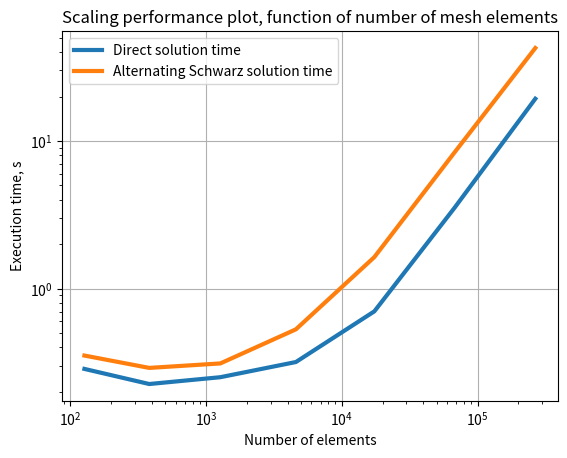

Generate this figure with matplotlib:
import matplotlib.pyplot as plt
import numpy as np
n_subdom=np.array([2,4,8,16,32,64])
n_subdom=n_subdom**2.
times_direct=np.array([0.2395,0.29485,0.25468])
times_iter=np.array([0.12351298,0.6867,3.8147])
ns=np.array([4,16,64])
lines=np.array([173,509,1901,7309,29389,118093])
lines_abst=np.array([76,76,76,76,76,76])
# Uncomment for time to solution plot
#plt.loglog(ns,times_direct, label="Direct solution time",basex=2,linewidth=3)
#plt.loglog(ns,times_iter, label="Domain decomposition solution time",basex=2,linewidth=3)
#plt.legend()
#plt.title("Execution time for direct method versus Alternating Schwarz")
#plt.xlabel("Number of subdomains")
#plt.ylabel("Execution time, s")
#plt.grid()
#plt.show()
# Uncomment for complexity plot
#plt.loglog(n_subdom,lines, label="Lines output",basex=2)
#plt.loglog(n_subdom,lines_abst, label="Lines input",basex=2)
#plt.legend()
#plt.title("Complexity of generated output code as a function of subdomains")
#plt.xlabel("Number of subdomains")
#plt.ylabel("Number of lines")
#plt.grid()
#plt.show()

# Uncomment for parallel execution plot
nelems=np.array([128,384,1280,4608,17408,67584,266240])
#nelems=np.array([17408,67584,266240])
data=np.array([
        0.2861051559448242,0.35235261,
        0.26036620140075684,0.35889911651611,
        0.2926771640777588,0.470905065536499,
        0.32793378829956055,0.52205467224121,
        0.2260420322418213,0.290619611740112,
        0.2357163429260254,0.370650291442871,
        0.30976366996765137,0.40284156799316,
        0.9006919860839844,0.582341909408569,
        0.25136780738830566,0.31157279014587,
        0.2580869197845459,0.428766489028930,
        0.5075592994689941,0.514225721359252,
        0.6142938137054443,0.587920665740966,
        0.31852197647094727,0.53030896186828,
        0.306685209274292,0.5662755966186523,
        0.3787832260131836,0.661444664001464,
        0.4463632106781006,0.738361835479736,
        0.7018179893493652,1.635366678237915,
        0.6834075450897217,1.503889322280883,
        0.8878288269042969,1.857781410217285,
        0.9698021411895752,1.820297241210937,
        3.5174331665039062,8.341603755950928,
        3.8931384086608887,8.545975685119629,
        4.3235907554626465,9.615485429763794,
        5.351849317550659,12.53217887878418,
        19.31284785270691,42.58852005004883,
        22.09125328063965,47.3184654712677,
        26.699352264404297,54.45480394363403,
        33.17833089828491,70.13560962677002
        ])

# 8 data points for each element type

direct_sol=np.zeros(7)
iterative_sol=np.zeros(7)
for i in range(nelems.shape[0]):
    num_elems=str(nelems[i])
    #direct_sol=np.zeros(4)
    direct_sol[i]=data[8*i]
    iterative_sol[i]=data[8*i+1]
    #direct_sol[0]=data[8*i+0]
    #direct_sol[1]=data[8*i+2]
    #direct_sol[2]=data[8*i+4]
    #direct_sol[3]=data[8*i+6]

    #iterative_sol=np.zeros(4)
    #iterative_sol[0]=data[8*i+1]
    #iterative_sol[1]=data[8*i+1]
    #iterative_sol[2]=data[8*i+1]
    #iterative_sol[3]=data[8*i+1]
    #plt.loglog([1,2,3,4],direct_sol,label="Direct solution time, nElems={}".format(num_elems), basex=2)
    #plt.loglog([1,2,3,4],iterative_sol,label="Alternating Schwarz solution time, nElems={}".format(num_elems), basex=2)

plt.loglog(nelems,direct_sol,label="Direct solution time",linewidth=3)
plt.loglog(nelems,iterative_sol,label="Alternating Schwarz solution time",linewidth=3)
plt.title("Scaling performance plot, function of number of mesh elements")
plt.xlabel("Number of elements")
plt.ylabel("Execution time, s")
plt.legend()
plt.grid()
plt.show()
